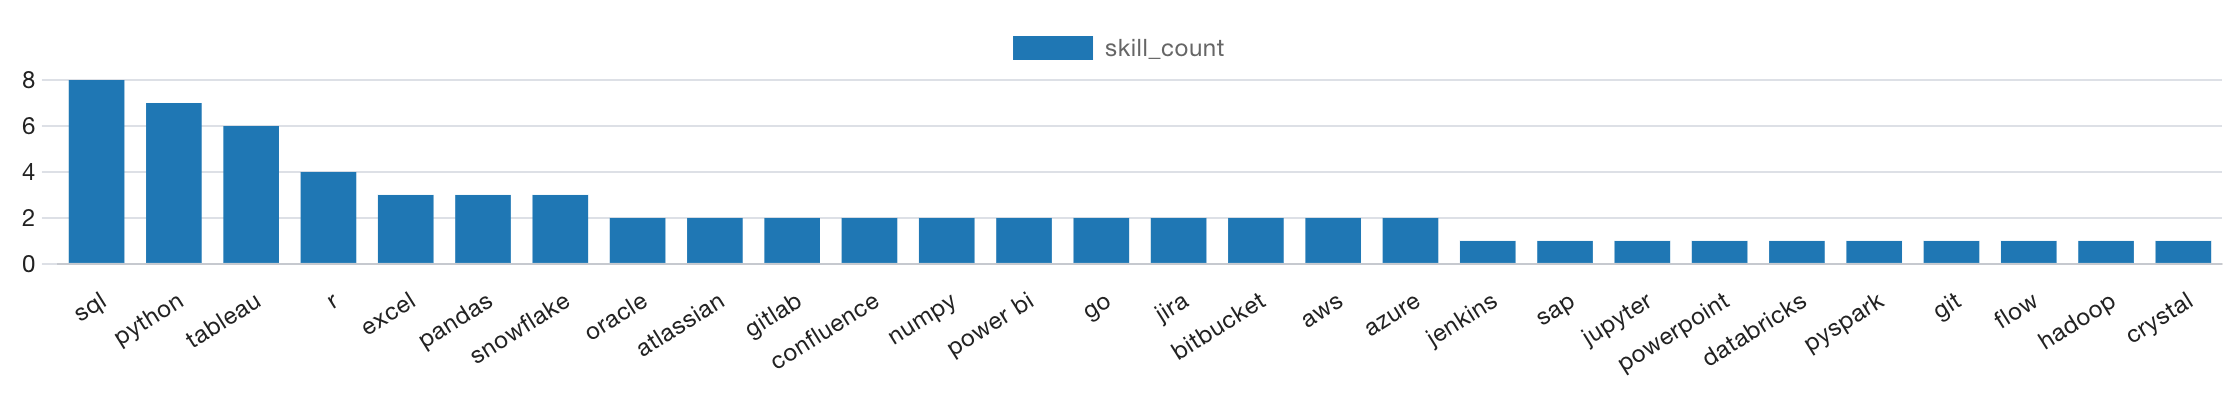

Source data for this figure (header and first rows):
job_id, company_name, job_title, salary_year_avg, skills
552322, AT&T, Associate Director- Data Insights, 255830, sql
552322, AT&T, Associate Director- Data Insights, 255830, python
552322, AT&T, Associate Director- Data Insights, 255830, r
552322, AT&T, Associate Director- Data Insights, 255830, azure
552322, AT&T, Associate Director- Data Insights, 255830, databricks
552322, AT&T, Associate Director- Data Insights, 255830, aws
552322, AT&T, Associate Director- Data Insights, 255830, pandas
552322, AT&T, Associate Director- Data Insights, 255830, pyspark
552322, AT&T, Associate Director- Data Insights, 255830, jupyter
552322, AT&T, Associate Director- Data Insights, 255830, excel
552322, AT&T, Associate Director- Data Insights, 255830, tableau
552322, AT&T, Associate Director- Data Insights, 255830, power bi
552322, AT&T, Associate Director- Data Insights, 255830, powerpoint
99305, Pinterest Job Advertisements, Data Analyst, Marketing, 232423, sql
99305, Pinterest Job Advertisements, Data Analyst, Marketing, 232423, python
99305, Pinterest Job Advertisements, Data Analyst, Marketing, 232423, r
99305, Pinterest Job Advertisements, Data Analyst, Marketing, 232423, hadoop
99305, Pinterest Job Advertisements, Data Analyst, Marketing, 232423, tableau
1021647, Uclahealthcareers, Data Analyst (Hybrid/Remote), 217000, sql
1021647, Uclahealthcareers, Data Analyst (Hybrid/Remote), 217000, crystal
1021647, Uclahealthcareers, Data Analyst (Hybrid/Remote), 217000, oracle
1021647, Uclahealthcareers, Data Analyst (Hybrid/Remote), 217000, tableau
1021647, Uclahealthcareers, Data Analyst (Hybrid/Remote), 217000, flow
168310, SmartAsset, Principal Data Analyst (Remote), 205000, sql
168310, SmartAsset, Principal Data Analyst (Remote), 205000, python
168310, SmartAsset, Principal Data Analyst (Remote), 205000, go
168310, SmartAsset, Principal Data Analyst (Remote), 205000, snowflake
168310, SmartAsset, Principal Data Analyst (Remote), 205000, pandas
168310, SmartAsset, Principal Data Analyst (Remote), 205000, numpy
168310, SmartAsset, Principal Data Analyst (Remote), 205000, excel
168310, SmartAsset, Principal Data Analyst (Remote), 205000, tableau
168310, SmartAsset, Principal Data Analyst (Remote), 205000, gitlab
731368, Inclusively, Director, Data Analyst - HYBRID, 189309, sql
731368, Inclusively, Director, Data Analyst - HYBRID, 189309, python
731368, Inclusively, Director, Data Analyst - HYBRID, 189309, azure
731368, Inclusively, Director, Data Analyst - HYBRID, 189309, aws
731368, Inclusively, Director, Data Analyst - HYBRID, 189309, oracle
731368, Inclusively, Director, Data Analyst - HYBRID, 189309, snowflake
731368, Inclusively, Director, Data Analyst - HYBRID, 189309, tableau
731368, Inclusively, Director, Data Analyst - HYBRID, 189309, power bi
731368, Inclusively, Director, Data Analyst - HYBRID, 189309, sap
731368, Inclusively, Director, Data Analyst - HYBRID, 189309, jenkins
731368, Inclusively, Director, Data Analyst - HYBRID, 189309, bitbucket
731368, Inclusively, Director, Data Analyst - HYBRID, 189309, atlassian
731368, Inclusively, Director, Data Analyst - HYBRID, 189309, jira
731368, Inclusively, Director, Data Analyst - HYBRID, 189309, confluence
310660, Motional, Principal Data Analyst, AV Performance A…, 189000, sql
310660, Motional, Principal Data Analyst, AV Performance A…, 189000, python
310660, Motional, Principal Data Analyst, AV Performance A…, 189000, r
310660, Motional, Principal Data Analyst, AV Performance A…, 189000, git
310660, Motional, Principal Data Analyst, AV Performance A…, 189000, bitbucket
310660, Motional, Principal Data Analyst, AV Performance A…, 189000, atlassian
310660, Motional, Principal Data Analyst, AV Performance A…, 189000, jira
310660, Motional, Principal Data Analyst, AV Performance A…, 189000, confluence
1749593, SmartAsset, Principal Data Analyst, 186000, sql
1749593, SmartAsset, Principal Data Analyst, 186000, python
1749593, SmartAsset, Principal Data Analyst, 186000, go
1749593, SmartAsset, Principal Data Analyst, 186000, snowflake
1749593, SmartAsset, Principal Data Analyst, 186000, pandas
1749593, SmartAsset, Principal Data Analyst, 186000, numpy
... 6 more rows
